Run: headless pygame with SDL's dummy video driver; simulated clock (each Clock.tick advances the game by its frame time, no real sleeping); random seed 0; keys injected as events and as key.get_pressed() state; no mouse input.
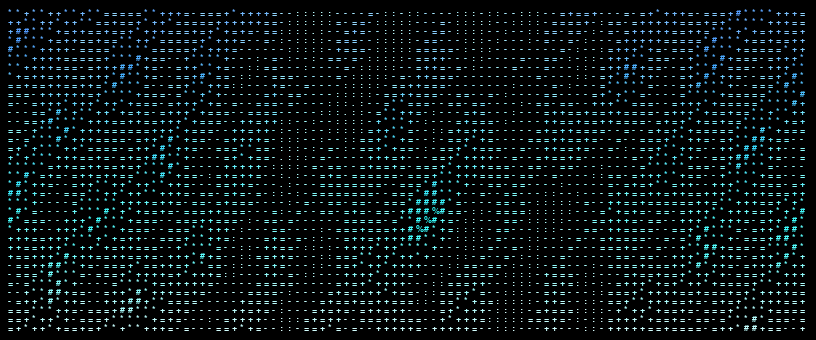
Frame 1 of 4 · flips 1–60 · no input
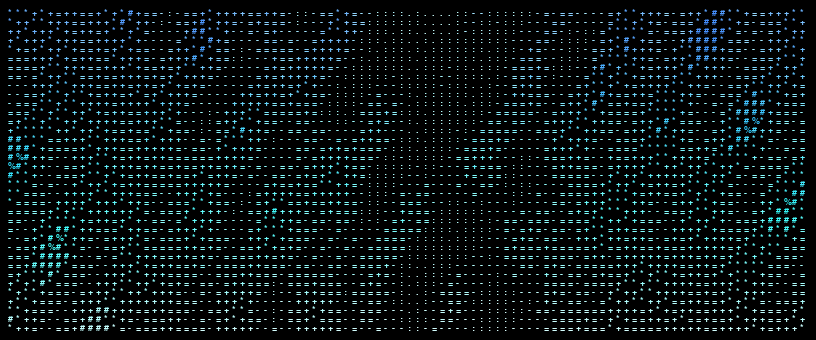
Frame 2 of 4 · flips 61–180 · tapped SPACE, RETURN · held RIGHT (→), D
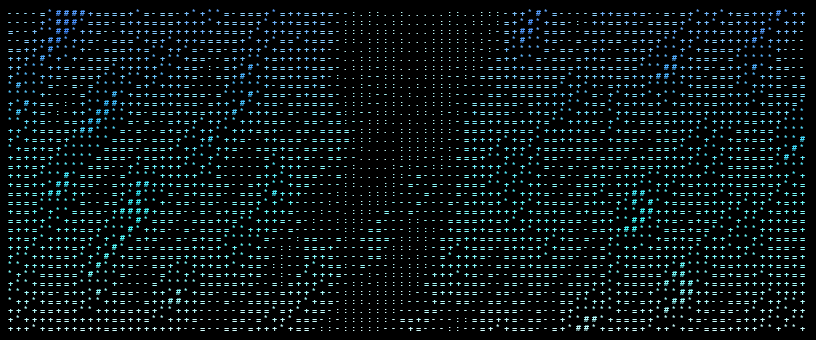
Frame 3 of 4 · flips 181–300 · held DOWN (↓), S
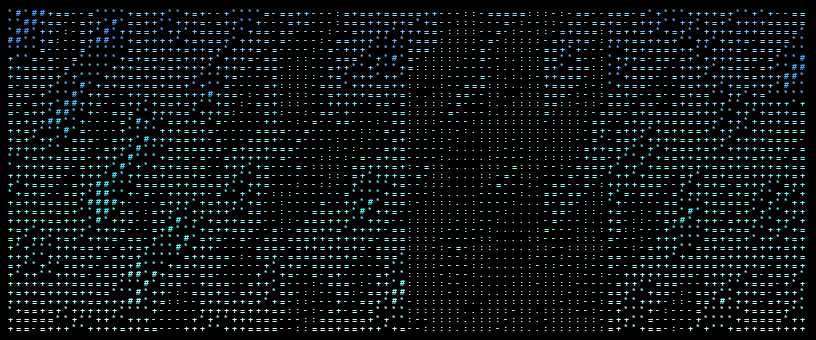
Frame 4 of 4 · flips 301–420 · held LEFT (←), A, UP (↑), W

The pygame program that drew these frames:

import math
import pygame
import sys
import colorsys

# --- CONFIG ---
RAIN_DATA = [15.2, 8.7, 45.3, 78.9, 156.4, 234.7, 298.5, 267.3, 189.6, 67.8, 23.4, 12.1]

COLS = 100
ROWS = 36
FONT_SIZE = 14
PADDING = 8
FPS = 60

ASCII_CHARS = "@%#*+=-:. "  # from dense to sparse

# vivid cyan/blue palette (top -> bottom)
BLUE_PALETTE = [
    (20, 100, 255),
    (10, 150, 255),
    (0, 200, 255),
    (0, 230, 220),
    (60, 230, 220),
    (190, 245, 250)
]

# black background
BG_COLOR = (0, 0, 0)

# speed params
SPEED_FACTOR = 6.0
BASE_TIME_SCALE = 25.0  # updated start speed per your request

# saturation controls (replace previous brightness options)
TOP_SATURATION_BIAS = 0.30      # how much to boost saturation toward the top (0..1)
BOTTOM_SATURATION_BOOST = 0.25  # how much to boost saturation toward the bottom (0..1)

# --- pattern generation (same algorithm, returns (char, norm) per cell) ---
def generate_fluid_pattern(data, global_time, cols=COLS, rows=ROWS, speed_factor=SPEED_FACTOR, base_scale=BASE_TIME_SCALE):
    max_val = max(data) if data else 1.0
    grid = []
    for y in range(rows):
        row_chars = []
        for x in range(cols):
            data_index = int((x / cols) * len(data))
            intensity = data[data_index] / max_val

            time_scale = base_scale + intensity * speed_factor
            t = global_time * time_scale

            flowX = x + (t * 0.2)
            flowY = y - (t * 0.8)
            wave1 = math.sin((x * 0.18) + (flowY * 0.12) + (t * 0.05)) * 0.5 + 0.5
            wave2 = math.sin((x * 0.08) + (flowY * 0.22) + (t * 0.08)) * 0.4 + 0.6
            wave3 = math.cos((x * 0.25) + (flowY * 0.08) - (t * 0.06)) * 0.5 + 0.5
            wave4 = math.sin((flowX * 0.15) + (flowY * 0.35) + (t * 0.1)) * 0.3 + 0.7

            horizontalFlow = math.sin((x * 0.15) + (t * 0.12)) * 0.3
            diagonalFlow = math.cos((x * 0.08) + (y * 0.08) + (t * 0.09)) * 0.25

            combined = (wave1 + wave2 + wave3 + wave4) / 4.0 + horizontalFlow + diagonalFlow
            modulated = combined * intensity

            noise1 = math.sin(x * 0.5 + flowY * 0.4 + t * 0.15) * 0.2
            noise2 = math.cos(x * 0.7 + y * 0.3 + t * 0.12) * 0.15
            randomness = math.sin(x * 1.2 + y * 0.8 + t * 0.18) * math.cos(x * 0.6 + y * 1.1) * 0.25
            final = modulated + noise1 + noise2 + randomness

            charRandom = math.sin(x * 0.3 + y * 0.5 + t * 0.1) * 0.1
            adjustedFinal = final + charRandom

            norm = (math.tanh(adjustedFinal) + 1.0) / 2.0
            idx = int(norm * (len(ASCII_CHARS) - 1))
            ch = ASCII_CHARS[max(0, min(len(ASCII_CHARS) - 1, idx))]
            row_chars.append((ch, norm))
        grid.append(row_chars)
    return grid

# linear interpolation between two rgb colors
def lerp_color(a, b, t):
    return (int(a[0] + (b[0]-a[0]) * t),
            int(a[1] + (b[1]-a[1]) * t),
            int(a[2] + (b[2]-a[2]) * t))

# get base color for a row using palette with slight top bias
def row_base_color(row_idx, total_rows, top_saturation_bias=TOP_SATURATION_BIAS, bottom_boost=BOTTOM_SATURATION_BOOST):
    t = row_idx / max(1, total_rows - 1)

    # apply a tiny top bias on palette position to favor brighter palette positions near top
    t_top_biased = max(0.0, t - (1.0 - t) * top_saturation_bias * 0.2)

    # apply bottom boost so bottom rows move closer to the lightest palette entry
    if t > 0.6:
        bottom_factor = (t - 0.6) / 0.4  # 0..1 for 0.6..1.0
        t_bottom_biased = t_top_biased + (1.0 - t_top_biased) * (bottom_factor * bottom_boost)
        t_final = min(1.0, t_bottom_biased)
    else:
        t_final = t_top_biased

    segs = len(BLUE_PALETTE) - 1
    seg_pos = t_final * segs
    i = int(seg_pos)
    frac = seg_pos - i
    c1 = BLUE_PALETTE[i]
    c2 = BLUE_PALETTE[min(i+1, segs)]
    return lerp_color(c1, c2, frac)

# increase saturation of an RGB color by factor s (>1 increases sat, <1 decreases)
def increase_saturation(rgb, factor):
    # convert 0..255 -> 0..1
    r, g, b = rgb
    r_f, g_f, b_f = r/255.0, g/255.0, b/255.0
    h, l, s = colorsys.rgb_to_hls(r_f, g_f, b_f)
    s_new = max(0.0, min(1.0, s * factor))
    r2, g2, b2 = colorsys.hls_to_rgb(h, l, s_new)
    return (int(r2*255), int(g2*255), int(b2*255))

# apply density tint (makes dense chars brighter and slightly more cyan)
def apply_density_tint(base_color, norm):
    # norm 0..1 -> mix base_color toward a very bright cyan
    bright = (230, 255, 255)
    t1 = norm
    c_mid = lerp_color(base_color, bright, t1 * 0.95)
    r, g, b = c_mid
    g = min(255, int(g + 35 * norm))
    b = min(255, int(b + 70 * norm))
    return (r, g, b)

# overall function to compute final color for a cell considering top/bottom saturation biases
def final_cell_color(base, norm, row_idx, total_rows, top_sat_bias, bottom_sat_boost, time_mod=0.0):
    # row saturation factor: top rows get their sat boosted by (1 + top_sat_bias), bottom rows get boost by bottom_sat_boost scaled by proximity
    t = row_idx / max(1, total_rows - 1)
    # top contribution (stronger near top)
    top_contrib = max(0.0, 1.0 - t) * top_sat_bias
    # bottom contribution (stronger near bottom)
    bottom_contrib = 0.0
    if t > 0.6:
        bottom_factor = (t - 0.6) / 0.4
        bottom_contrib = bottom_factor * bottom_sat_boost
    sat_factor = 1.0 + top_contrib + bottom_contrib
    # add a small time-based modulation to saturation for subtle movement
    sat_factor *= (1.0 + time_mod * 0.06)
    saturated = increase_saturation(base, sat_factor)
    # apply density tint (brightening + cyan shift based on norm)
    return apply_density_tint(saturated, norm)

# --- PYGAME MAIN ---
def main():
    pygame.init()

    monos = pygame.font.match_font('consolas, courier, monospace')
    if monos:
        font = pygame.font.Font(monos, FONT_SIZE)
    else:
        font = pygame.font.SysFont('couriernew', FONT_SIZE)

    sample_surf = font.render('M', True, (255,255,255))
    char_w, char_h = sample_surf.get_size()

    window_width = char_w * COLS + PADDING * 2
    window_height = char_h * ROWS + PADDING * 2

    screen = pygame.display.set_mode((window_width, window_height))
    pygame.display.set_caption('Rain Art - Blue (Saturation Controls)')

    clock = pygame.time.Clock()
    frame_time = 0.0
    running = True
    global SPEED_FACTOR, BASE_TIME_SCALE, TOP_SATURATION_BIAS, BOTTOM_SATURATION_BOOST

    while running:
        for event in pygame.event.get():
            if event.type == pygame.QUIT:
                running = False
            if event.type == pygame.KEYDOWN:
                if event.key == pygame.K_ESCAPE:
                    running = False
                if event.key == pygame.K_UP:
                    SPEED_FACTOR *= 1.2
                    print("SPEED_FACTOR:", round(SPEED_FACTOR, 2))
                if event.key == pygame.K_DOWN:
                    SPEED_FACTOR *= 0.8
                    print("SPEED_FACTOR:", round(SPEED_FACTOR, 2))
                if event.key == pygame.K_RIGHT:
                    BASE_TIME_SCALE *= 1.2
                    print("BASE_TIME_SCALE:", round(BASE_TIME_SCALE, 2))
                if event.key == pygame.K_LEFT:
                    BASE_TIME_SCALE *= 0.8
                    print("BASE_TIME_SCALE:", round(BASE_TIME_SCALE, 2))
                # saturation controls
                if event.key == pygame.K_w:
                    TOP_SATURATION_BIAS = min(2.5, TOP_SATURATION_BIAS + 0.05)
                    print("TOP_SATURATION_BIAS:", round(TOP_SATURATION_BIAS, 3))
                if event.key == pygame.K_s:
                    TOP_SATURATION_BIAS = max(0.0, TOP_SATURATION_BIAS - 0.05)
                    print("TOP_SATURATION_BIAS:", round(TOP_SATURATION_BIAS, 3))
                if event.key == pygame.K_e:
                    BOTTOM_SATURATION_BOOST = min(2.5, BOTTOM_SATURATION_BOOST + 0.05)
                    print("BOTTOM_SATURATION_BOOST:", round(BOTTOM_SATURATION_BOOST, 3))
                if event.key == pygame.K_d:
                    BOTTOM_SATURATION_BOOST = max(0.0, BOTTOM_SATURATION_BOOST - 0.05)
                    print("BOTTOM_SATURATION_BOOST:", round(BOTTOM_SATURATION_BOOST, 3))

        dt = clock.tick(FPS) / 1000.0
        frame_time += dt

        grid = generate_fluid_pattern(RAIN_DATA, frame_time, cols=COLS, rows=ROWS, speed_factor=SPEED_FACTOR, base_scale=BASE_TIME_SCALE)

        # black background
        screen.fill(BG_COLOR)

        # render grid: compute base row color from palette, then final color per char
        for row_idx, row in enumerate(grid):
            y = PADDING + row_idx * char_h
            base = row_base_color(row_idx, ROWS)
            # small time modulation for saturation per column
            for col_idx, (ch, norm) in enumerate(row):
                col_mod = (math.sin((frame_time * 1.2) + col_idx * 0.12) + 1) / 2  # 0..1
                # compute final color with saturation adjustments
                color = final_cell_color(base, norm, row_idx, ROWS, TOP_SATURATION_BIAS, BOTTOM_SATURATION_BOOST, time_mod=col_mod)
                surf = font.render(ch, True, color)
                x = PADDING + col_idx * char_w
                screen.blit(surf, (x, y))

        pygame.display.flip()

    pygame.quit()
    sys.exit()

if __name__ == '__main__':
    main()
